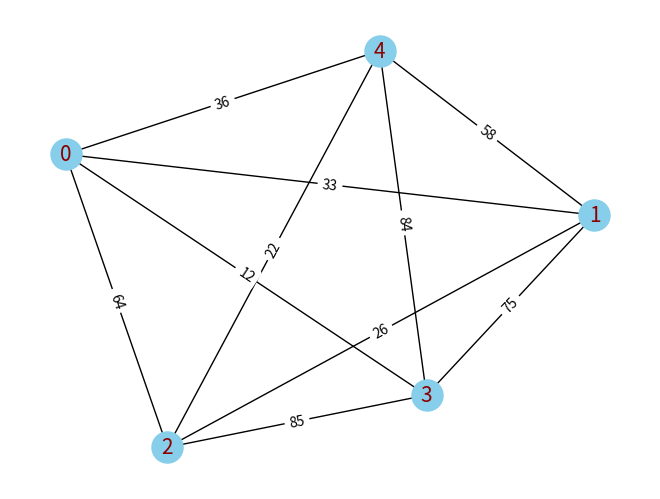

Here is the Python script that generated this plot:
import networkx as nx
import random
import matplotlib.pyplot as plt


def generate_complete_graph(num_vertices):
    """Génère un graphe complet avec des poids aléatoires sur les arêtes."""
    G = nx.complete_graph(num_vertices)
    for u, v in G.edges():
        G[u][v]['weight'] = random.randint(1, 100)  # Poids aléatoires entre 1 et 100
    return G


def save_graph_to_file(graph, filename):
    """Sauvegarde le graphe dans un fichier texte."""
    with open(filename, 'w') as f:
        for u, v, data in graph.edges(data=True):
            f.write(f'{u} {v} {data["weight"]}\n')


def save_graph_to_png(graph, filename):
    """Dessine et sauvegarde le graphe dans un fichier PNG."""
    pos = nx.spring_layout(graph)  # Utilise layout pour une meilleure visualisation
    edge_labels = nx.get_edge_attributes(graph, 'weight')
    nx.draw(graph, pos, with_labels=True, node_color='skyblue', node_size=500, font_size=15, font_color='darkred')
    nx.draw_networkx_edge_labels(graph, pos, edge_labels=edge_labels)
    plt.savefig(filename)
    plt.close()


def main():
    num_vertices = 5  # Nombre de destinations
    graph = generate_complete_graph(num_vertices)
    save_graph_to_file(graph, 'graph.txt')
    save_graph_to_png(graph, 'graph.png')
    print("Le graphe a été généré et enregistré dans 'graph.txt' et 'graph.png'.")


main()
